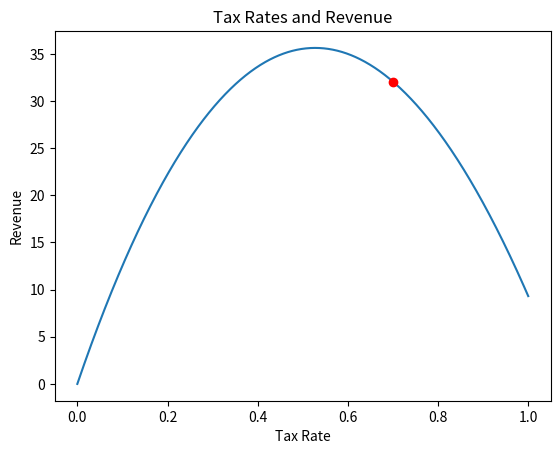

Reproduce this figure in Python.
import math
import matplotlib.pyplot as plt


def revenue(tax):
    return(100 * (math.log(tax+1) - (tax - .2)**2 + 0.04))


def revenue_derivative(tax):
    return(100 * (1/(tax + 1) - 2 * (tax - .2)))


xs = [x/1000 for x in range(1001)]
ys = [revenue(x) for x in xs]
plt.plot(xs, ys)
current_rate = .7
plt.plot(current_rate, revenue(current_rate), 'ro')
plt.title('Tax Rates and Revenue')
plt.xlabel('Tax Rate')
plt.ylabel('Revenue')
plt.show()


step_size = 0.001
threshold = 0.0001
maximum_iterations = 1000000

keep_going = True
iterations = 0

while(keep_going):
    rate_change = step_size * revenue_derivative(current_rate)
    current_rate = current_rate + rate_change

    if(abs(rate_change) < threshold):
        keep_going = False

    if(iterations >= maximum_iterations):
        keep_going: False

    iterations += 1


print(revenue_derivative(.7))
